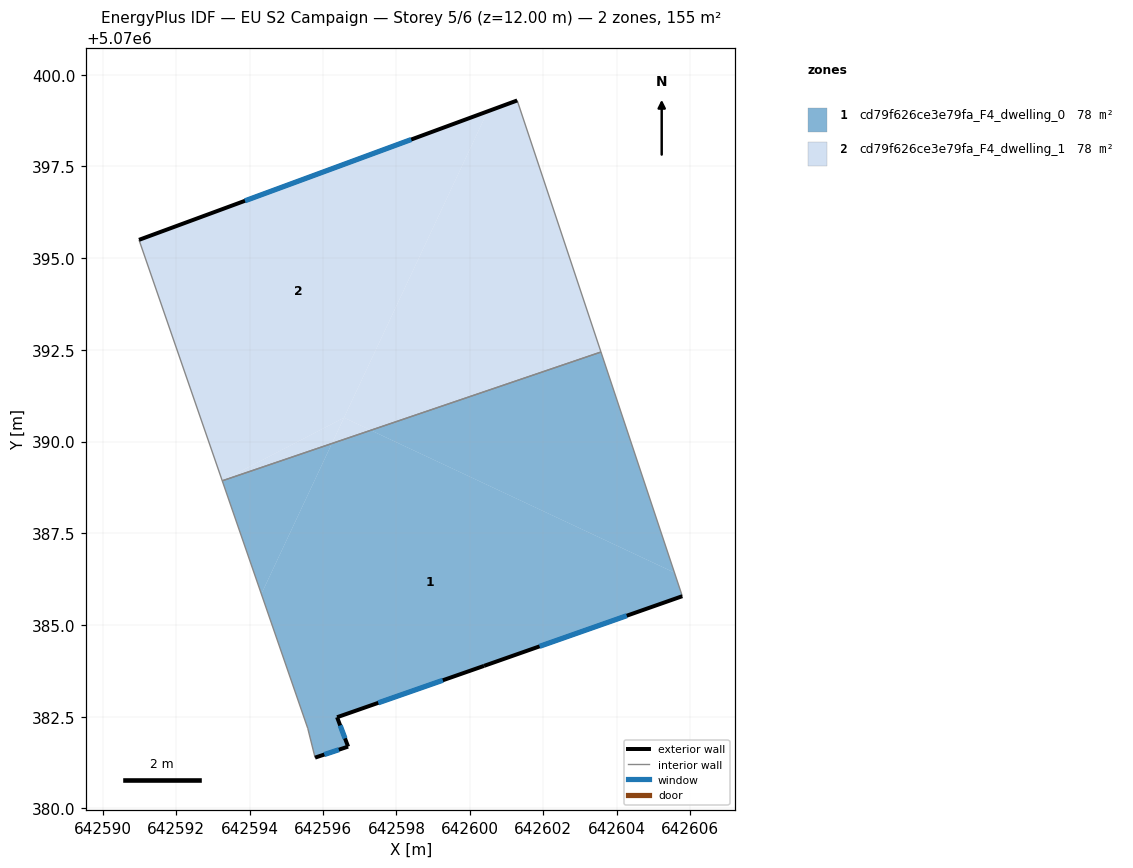
=== STOREY PLAN SPEC (per zone: floor XY polygon, exterior-wall plan segments, windows/doors) ===
zone 1: cd79f626ce3e79fa_F4_dwelling_0  (77.5 m²)
  floor: (642605.58, 5070386.43) (642605.79, 5070385.79) (642600.39, 5070383.89) (642596.40, 5070382.49) (642596.38, 5070382.49) (642596.68, 5070381.69) (642595.90, 5070381.42) (642595.78, 5070381.39) (642595.58, 5070382.19) (642594.32, 5070385.85) (642596.24, 5070389.95) (642597.30, 5070390.31)
  floor: (642603.57, 5070392.44) (642605.58, 5070386.43) (642597.30, 5070390.31)
  floor: (642596.24, 5070389.95) (642594.32, 5070385.85) (642593.25, 5070388.93)
  exterior wall: (642596.68, 5070381.69) – (642596.38, 5070382.49)  [0.9 m]
    window: (642596.60, 5070381.91) – (642596.47, 5070382.26)  [0.5 m²]
  exterior wall: (642595.78, 5070381.39) – (642596.68, 5070381.69)  [0.9 m]
    window: (642596.03, 5070381.47) – (642596.43, 5070381.60)  [0.6 m²]
  exterior wall: (642600.39, 5070383.89) – (642605.79, 5070385.79)  [5.7 m]
    window: (642601.90, 5070384.42) – (642604.28, 5070385.25)  [3.3 m²]
  exterior wall: (642596.38, 5070382.49) – (642600.39, 5070383.89)  [4.2 m]
    window: (642597.50, 5070382.88) – (642599.26, 5070383.49)  [2.5 m²]
  interior walls: 4
zone 2: cd79f626ce3e79fa_F4_dwelling_1  (77.5 m²)
  floor: (642597.30, 5070390.31) (642596.24, 5070389.95) (642596.57, 5070390.65)
  floor: (642601.29, 5070399.30) (642603.57, 5070392.44) (642597.30, 5070390.31) (642596.57, 5070390.65) (642600.48, 5070399.00)
  floor: (642596.57, 5070390.65) (642596.24, 5070389.95) (642593.25, 5070388.93)
  floor: (642600.48, 5070399.00) (642596.57, 5070390.65) (642593.25, 5070388.93) (642590.98, 5070395.50)
  exterior wall: (642601.29, 5070399.30) – (642590.98, 5070395.50)  [11.0 m]
    window: (642598.40, 5070398.23) – (642593.87, 5070396.56)  [6.4 m²]
  interior walls: 3

=== DERIVED (storey summary) ===
Building: EU S2 Campaign
Storey: 5 of 6  (floor level z = 12.00 m)
Storey gross floor area: 155.1 m²
Zones on this storey: 2
  - cd79f626ce3e79fa_F4_dwelling_0: floor 77.5 m²; exterior wall 11.8 m (35.3 m²); 4 window(s) 6.8 m²; WWR 19.3%
  - cd79f626ce3e79fa_F4_dwelling_1: floor 77.5 m²; exterior wall 11.0 m (33.0 m²); 1 window(s) 6.4 m²; WWR 19.3%
Zone adjacency (shared interzone walls):
  - cd79f626ce3e79fa_F4_dwelling_0 ↔ cd79f626ce3e79fa_F4_dwelling_1